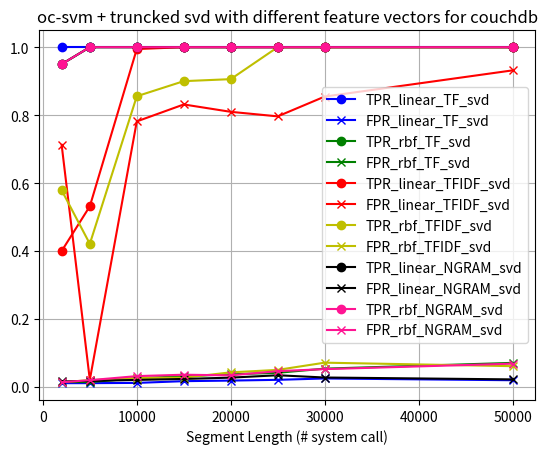

Recreate this plot in Python.
import numpy as np
import matplotlib.pyplot as plt

# couchdb_ocsvm_linear_TF.txt
tpr_list2 = [1, 1, 1, 1, 1, 1, 1, 1]
fpr_list2 = [0.01093, 0.01099, 0.011721, 0.016852, 0.018551, 0.020761, 0.024786, 0.019573]
# couchdb_ocsvm_rbf_TF.txt
tpr_list3 = [1, 1, 1, 1, 1, 1, 1, 1]
fpr_list3 = [0.0138671875, 0.013666, 0.02538, 0.03142, 0.03793, 0.042697, 0.053708, 0.070731]
#couchdb_ocsvm_linear_TFIDF.txt ( 2000 is missing)
tpr_list5 = [0.24736, 0.53157, 0.99444, 1, 1, 1, 1, 1]
fpr_list5 = [0.539257, 0.02077, 0.78145, 0.83138, 0.80968, 0.79632, 0.85456, 0.93170]
#couchdb_ocsvm_rbf_TFIDF.txt ( 2000 is missing)
tpr_list7 = [0.8421, 0.84210, 1, 1, 1, 1, 1, 1]
fpr_list7 = [0.014355, 0.02049, 0.02733, 0.030678, 0.047639, 0.05124, 0.06982, 0.060975]
#couchdb_ocsvm_linear_N_GRAM.txt
tpr_list9 = [0.95, 1, 1, 1, 1, 1, 1, 1]
fpr_list9 = [0.015625, 0.017331981632774766, 0.02050932568149211, 0.0241305, 0.027241,
             0.03422, 0.027621, 0.022073]
#couchdb_ocsvm_rbf_N_GRAM.txt
tpr_list11 = [1, 1, 1, 1, 1, 1, 1, 1]
fpr_list11 = [0.014257, 0.020984, 0.028796, 0.035074, 0.034018, 0.047576, 0.052259, 0.065915]


# couchdb_ocsvm_linear_TF_svd.txt
tpr_list1 = [1, 1, 1, 1, 1, 1, 1, 1]
fpr_list1 = [0.010937, 0.010991, 0.01172, 0.016852, 0.018551, 0.020761, 0.024786, 0.01957]
# couchdb_ocsvm_rbf_TF_svd.txt
tpr_list0 = [0.95, 1, 1, 1, 1, 1, 1, 1]
fpr_list0 = [0.014257, 0.014154, 0.02537, 0.03142, 0.03695, 0.04147, 0.053708, 0.070731]
# couchdb_ocsvm_linear_TFIDF_svd.txt ( 2000 is missing)
tpr_list4 = [0.3999, 0.53158, 0.99444, 1, 1, 1, 1, 1]
fpr_list4 = [0.7125, 0.02077, 0.78145, 0.83138, 0.80968, 0.79632, 0.85456, 0.931707]
#couchdb_ocsvm_rbf_TFIDF_svd.txt( 2000 is missing)
tpr_list6 = [0.57894, 0.42105, 0.85555, 0.9000, 0.90588, 1, 1, 1]
fpr_list6 = [0.013867, 0.019761, 0.0263582, 0.02702, 0.042785, 0.050030, 0.07127, 0.060975]
#couchdb_ocsvm_linear_N_GRAM_svd.txt
tpr_list8 = [0.95, 1, 1, 1, 1, 1, 1, 1]
fpr_list8 = [0.015917, 0.017331, 0.020509, 0.023395, 0.027241, 0.034222, 0.027621, 0.022073]
#couchdb_ocsvm_rbf_N_GRAM_svd.txt
tpr_list10 = [0.95, 1, 1, 1, 1, 1, 1, 1]
fpr_list10 = [0.01367, 0.019765, 0.031721, 0.035804, 0.034019, 0.046356, 0.0522591, 0.068353]

segment_length_list = [2000, 5000, 10000, 15000, 20000, 25000, 30000, 50000]

def plot(data_dict, color_list):
    plt.figure()
    index = 0
    for key, list in data_dict.items():
        color_s = color_list[index]
        plt.plot(segment_length_list, list[0], marker='o', label="TPR_"+key, color=color_s)
        plt.plot(segment_length_list, list[1], marker='x', label="FPR_"+key, color=color_s)
        index += 1
    plt.legend(prop={'size': 10})
    plt.xlabel("Segment Length (# system call)")
    plt.grid()
    plt.title("oc-svm + truncked svd with different feature vectors for couchdb")
    plt.show()


def main():
    # label_list = ['rbf_TF', 'rbf_TFIDF', 'rbf_NGRAM', 'linear_TF', 'linear_TFIDF', 'linear_NGRAM']
    # data_list = {'linear_TF': [tpr_list2, fpr_list2], 'rbf_TF': [tpr_list3, fpr_list3],
    #              'linear_TFIDF': [tpr_list5, fpr_list5], 'rbf_TFIDF': [tpr_list7, fpr_list7],
    #              'linear_NGRAM': [tpr_list9, fpr_list9], 'rbf_NGRAM': [tpr_list11, fpr_list11],
    #              'linear_TF_svd': [tpr_list1, fpr_list1], 'rbf_TF_svd': [tpr_list0, fpr_list0],
    #              'linear_TFIDF_svd': [tpr_list4, fpr_list4], 'rbf_TFIDF_svd': [tpr_list6, fpr_list6],
    #              'linear_NGRAM_svd': [tpr_list8, fpr_list8], 'rbf_NGRAM_svd': [tpr_list10, fpr_list10]}
    data_list_1 = {'linear_TF': [tpr_list2, fpr_list2], 'rbf_TF': [tpr_list3, fpr_list3],
                 'linear_TFIDF': [tpr_list5, fpr_list5], 'rbf_TFIDF': [tpr_list7, fpr_list7],
                 'linear_NGRAM': [tpr_list9, fpr_list9], 'rbf_NGRAM': [tpr_list11, fpr_list11]}
    data_list_2 = {'linear_TF_svd': [tpr_list1, fpr_list1], 'rbf_TF_svd': [tpr_list0, fpr_list0],
                 'linear_TFIDF_svd': [tpr_list4, fpr_list4], 'rbf_TFIDF_svd': [tpr_list6, fpr_list6],
                 'linear_NGRAM_svd': [tpr_list8, fpr_list8], 'rbf_NGRAM_svd': [tpr_list10, fpr_list10]}
    color_list = ['b', 'g', 'r', 'y', 'k', 'deeppink']

    plot(data_list_2, color_list)

if __name__ == "__main__":

    main()
